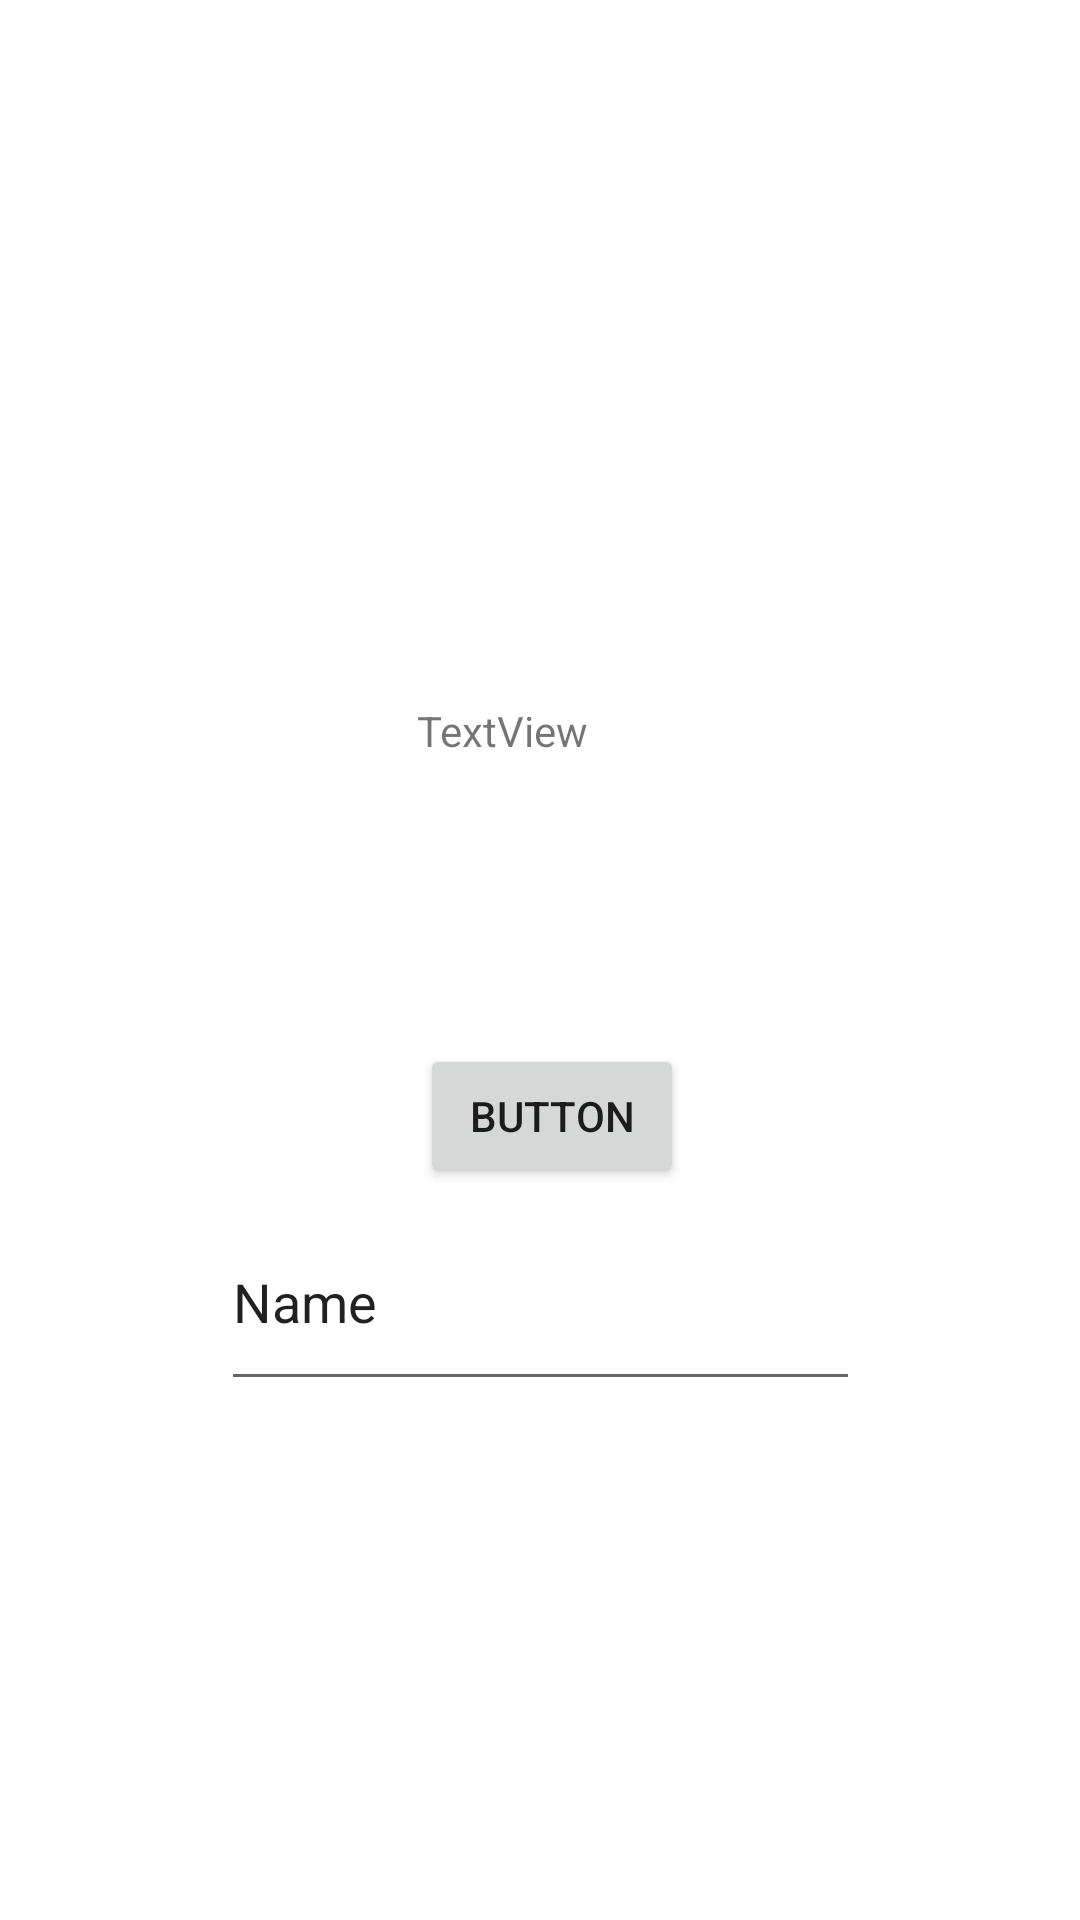

Produce the Android XML layout that renders to this screen, including the resource entries it uses.
<!-- AndroidManifest.xml: application theme Theme.CollaborativeFarming -->
<!-- res/layout/activity_select_feild_page.xml -->
<?xml version="1.0" encoding="utf-8"?>
<androidx.constraintlayout.widget.ConstraintLayout xmlns:android="http://schemas.android.com/apk/res/android"
    xmlns:app="http://schemas.android.com/apk/res-auto"
    xmlns:tools="http://schemas.android.com/tools"
    android:layout_width="match_parent"
    android:layout_height="match_parent"
    tools:context=".Select_FeildPage">

    <TextView
        android:id="@+id/textView13"
        android:layout_width="wrap_content"
        android:layout_height="wrap_content"
        android:layout_marginStart="139dp"
        android:layout_marginTop="234dp"
        android:text="TextView"
        app:layout_constraintStart_toStartOf="parent"
        app:layout_constraintTop_toTopOf="parent" />

    <Button
        android:id="@+id/button2"
        android:layout_width="wrap_content"
        android:layout_height="wrap_content"
        android:layout_marginStart="140dp"
        android:layout_marginBottom="244dp"
        android:text="Button"
        app:layout_constraintBottom_toBottomOf="parent"
        app:layout_constraintStart_toStartOf="parent" />

    <EditText
        android:id="@+id/editTextTextPersonName"
        android:layout_width="213dp"
        android:layout_height="69dp"
        android:layout_marginTop="398dp"
        android:ems="10"
        android:inputType="textPersonName"
        android:text="Name"
        app:layout_constraintEnd_toEndOf="parent"
        app:layout_constraintStart_toStartOf="parent"
        app:layout_constraintTop_toTopOf="parent" />
</androidx.constraintlayout.widget.ConstraintLayout>
<!-- resources referenced by this layout -->
<resources>
  <style name="Theme.CollaborativeFarming" parent="Theme.MaterialComponents.DayNight.DarkActionBar">--&gt;
  
          
          <item name="colorPrimary">#4F3939</item>
          <item name="colorPrimaryVariant">@color/purple_700</item>
          <item name="colorOnPrimary">@color/white</item>
          
          <item name="colorSecondary">@color/teal_200</item>
          <item name="colorSecondaryVariant">@color/teal_700</item>
          <item name="colorOnSecondary">@color/black</item>
          
          <item name="android:statusBarColor" tools:targetApi="21">?attr/colorPrimaryVariant</item>
          
      </style>
  <color name="purple_700">#FF3700B3</color>
  <color name="white">#FFFFFFFF</color>
  <color name="teal_200">#FF03DAC5</color>
  <color name="teal_700">#FF018786</color>
  <color name="black">#FF000000</color>
</resources>
